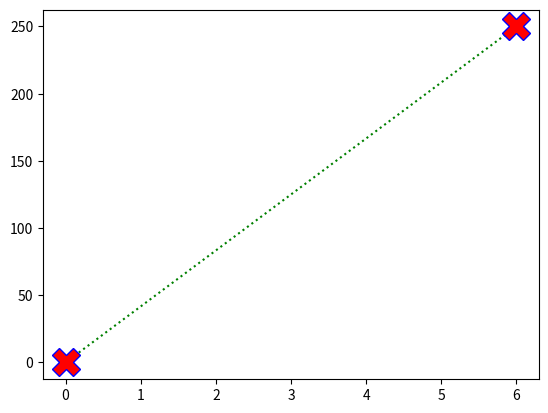

Generate this figure with matplotlib:
import matplotlib.pyplot as plt
import numpy as np
import pandas as pd

x = np.array([0, 6])

y = np.array([0, 250])

plt.plot(x, y, 'X:g', ms = 20, mfc = "red", mec = "blue")

plt.show()